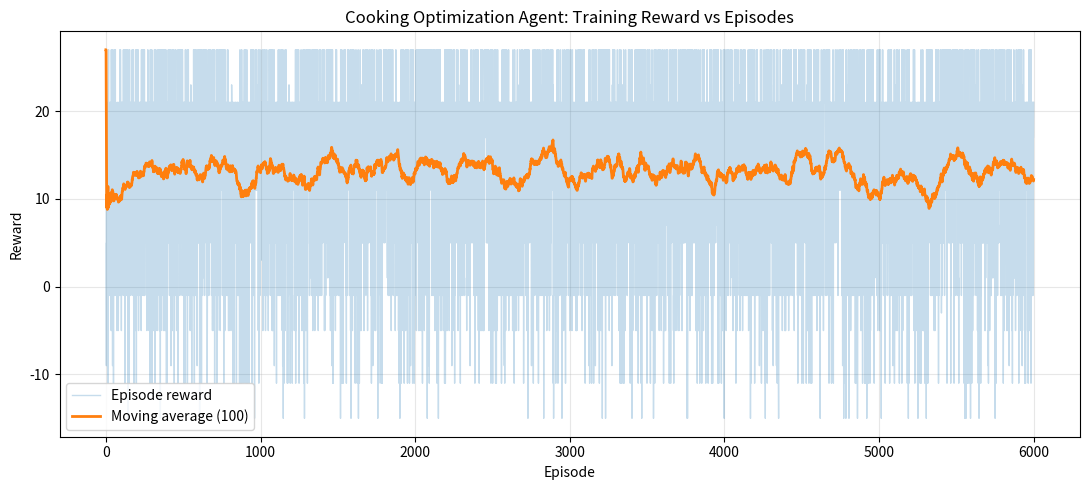

Here is the Python script that generated this plot:
"""Cooking Optimization Agent using tabular Q-learning.

This module provides:
1. A custom RL environment for cooking recommendations.
2. A Q-learning agent with epsilon-greedy exploration.
3. Training and evaluation utilities.
4. Visualization of learning progress.

Run:
    python scripts/cooking_optimization_agent.py
"""

from __future__ import annotations

from dataclasses import dataclass
from pathlib import Path
from typing import Dict, List, Tuple

import matplotlib.pyplot as plt
import numpy as np
import pandas as pd


@dataclass(frozen=True)
class Recipe:
    """Recipe metadata used by the environment."""

    name: str
    required_ingredients: Tuple[int, ...]
    vegetarian: int
    spice_level: int
    prep_time: int
    nutrition_score: float
    cost: float


class CookingEnvironment:
    """Custom environment for recipe recommendation optimization."""

    ACTIONS = {
        0: "Recommend Recipe A",
        1: "Recommend Recipe B",
        2: "Recommend Recipe C",
        3: "Suggest ingredient substitution",
        4: "Adjust cooking steps for faster preparation",
    }

    def __init__(self, seed: int = 42):
        self.rng = np.random.default_rng(seed)
        self.n_ingredients = 8

        # Recipe A, B, C for discrete recommendation actions.
        self.recipes: List[Recipe] = [
            Recipe(
                name="Recipe A",
                required_ingredients=(0, 1, 2, 3),
                vegetarian=1,
                spice_level=1,
                prep_time=25,
                nutrition_score=0.85,
                cost=6.0,
            ),
            Recipe(
                name="Recipe B",
                required_ingredients=(2, 4, 5, 6),
                vegetarian=0,
                spice_level=2,
                prep_time=40,
                nutrition_score=0.72,
                cost=8.5,
            ),
            Recipe(
                name="Recipe C",
                required_ingredients=(1, 3, 6, 7),
                vegetarian=1,
                spice_level=0,
                prep_time=18,
                nutrition_score=0.9,
                cost=5.0,
            ),
        ]

        self.current_state: Tuple[int, ...] | None = None
        self.current_context: Dict[str, np.ndarray | int | float] = {}

    def _discretize_time(self, minutes: int) -> int:
        if minutes <= 20:
            return 0
        if minutes <= 35:
            return 1
        return 2

    def _discretize_nutrition(self, score: float) -> int:
        if score < 0.45:
            return 0
        if score < 0.75:
            return 1
        return 2

    def _sample_state(self) -> Tuple[int, ...]:
        ingredient_vector = self.rng.choice([0, 1], size=self.n_ingredients, p=[0.3, 0.7]).astype(int)
        vegetarian_pref = int(self.rng.choice([0, 1], p=[0.45, 0.55]))
        spice_pref = int(self.rng.integers(0, 3))
        time_available = int(self.rng.integers(15, 61))
        time_bucket = self._discretize_time(time_available)
        past_recipe_type = int(self.rng.integers(0, 3))

        estimated_nutrition_raw = []
        for recipe in self.recipes:
            availability_ratio = ingredient_vector[list(recipe.required_ingredients)].mean()
            estimate = 0.55 * recipe.nutrition_score + 0.45 * availability_ratio + self.rng.normal(0, 0.04)
            estimate = float(np.clip(estimate, 0.0, 1.0))
            estimated_nutrition_raw.append(estimate)

        estimated_nutrition_bins = tuple(self._discretize_nutrition(v) for v in estimated_nutrition_raw)

        # State vector structure:
        # [ingredient(8), vegetarian_pref, spice_pref, time_bucket,
        #  past_recipe_type, estimated_nutrition_A/B/C]
        state = tuple(
            ingredient_vector.tolist()
            + [vegetarian_pref, spice_pref, time_bucket, past_recipe_type]
            + list(estimated_nutrition_bins)
        )

        self.current_context = {
            "ingredient_vector": ingredient_vector,
            "vegetarian_pref": vegetarian_pref,
            "spice_pref": spice_pref,
            "time_available": time_available,
            "past_recipe_type": past_recipe_type,
            "estimated_nutrition_raw": np.array(estimated_nutrition_raw),
        }

        return state

    def reset(self) -> Tuple[int, ...]:
        self.current_state = self._sample_state()
        return self.current_state

    def _recipe_match_score(self, recipe: Recipe, ingredient_vector: np.ndarray, vegetarian_pref: int, spice_pref: int) -> float:
        ingredient_ratio = float(ingredient_vector[list(recipe.required_ingredients)].mean())
        vegetarian_match = 1.0 if vegetarian_pref == 0 or recipe.vegetarian == 1 else 0.0
        spice_match = 1.0 - (abs(recipe.spice_level - spice_pref) / 2.0)
        return 0.5 * ingredient_ratio + 0.3 * vegetarian_match + 0.2 * spice_match

    def _acceptance_probability(
        self,
        recipe: Recipe,
        match_score: float,
        time_available: int,
        is_substitution_action: bool,
        is_fast_action: bool,
    ) -> float:
        effective_time = recipe.prep_time * (0.8 if is_fast_action else 1.0)
        time_penalty = max(0.0, (effective_time - time_available) / 30.0)
        substitution_bonus = 0.12 if is_substitution_action else 0.0
        z = 2.3 * match_score - 1.3 * time_penalty + substitution_bonus - 0.25
        probability = 1.0 / (1.0 + np.exp(-z))
        return float(np.clip(probability, 0.05, 0.98))

    def step(self, action: int) -> Tuple[Tuple[int, ...], float, bool, Dict[str, float | int | str]]:
        if self.current_state is None:
            raise RuntimeError("Call reset() before step().")

        ingredient_vector = self.current_context["ingredient_vector"]
        vegetarian_pref = int(self.current_context["vegetarian_pref"])
        spice_pref = int(self.current_context["spice_pref"])
        time_available = int(self.current_context["time_available"])
        estimated_nutrition_raw = self.current_context["estimated_nutrition_raw"]

        is_substitution_action = action == 3
        is_fast_action = action == 4

        if action in [0, 1, 2]:
            chosen_recipe_idx = action
        else:
            # For strategy actions, choose the best estimated recipe and apply the strategy.
            chosen_recipe_idx = int(np.argmax(estimated_nutrition_raw))

        recipe = self.recipes[chosen_recipe_idx]
        available_count = int(ingredient_vector[list(recipe.required_ingredients)].sum())
        required_count = len(recipe.required_ingredients)
        missing_count = required_count - available_count

        # Substitution can reduce one missing ingredient.
        effective_missing_count = max(0, missing_count - 1) if is_substitution_action else missing_count

        effective_prep_time = recipe.prep_time * (0.8 if is_fast_action else 1.0)
        match_score = self._recipe_match_score(recipe, ingredient_vector, vegetarian_pref, spice_pref)
        accept_prob = self._acceptance_probability(
            recipe, match_score, time_available, is_substitution_action, is_fast_action
        )
        selected = int(self.rng.random() < accept_prob)

        cook_success_prob = 0.65 + 0.25 * match_score - 0.18 * (effective_missing_count / required_count)
        cook_success_prob = float(np.clip(cook_success_prob, 0.05, 0.98))
        cooked_successfully = int(selected and (self.rng.random() < cook_success_prob))

        reward = 0.0

        # Positive rewards
        if selected:
            reward += 10
        if cooked_successfully:
            reward += 8
        if effective_prep_time <= time_available:
            reward += 5
        if recipe.nutrition_score >= 0.75:
            reward += 4

        # Negative rewards
        if effective_prep_time > time_available:
            reward -= 5
        if effective_missing_count > 0:
            reward -= 6
        ingredient_waste = int(selected and (not cooked_successfully) and available_count > 0)
        if ingredient_waste:
            reward -= 8
        if not selected:
            reward -= 4

        info = {
            "action_name": self.ACTIONS[action],
            "recipe_name": recipe.name,
            "selected": selected,
            "cooked_successfully": cooked_successfully,
            "effective_prep_time": float(effective_prep_time),
            "time_available": time_available,
            "time_within_limit": int(effective_prep_time <= time_available),
            "ingredient_missing": effective_missing_count,
            "ingredient_waste": ingredient_waste,
            "nutrition_score": recipe.nutrition_score,
            "acceptance_probability": accept_prob,
        }

        # One-step episodic task. Provide next sampled state for bootstrapped update.
        next_state = self._sample_state()
        self.current_state = next_state
        done = True
        return next_state, float(reward), done, info


class QLearningAgent:
    """Tabular Q-learning agent with epsilon-greedy exploration."""

    def __init__(
        self,
        action_size: int,
        learning_rate: float = 0.1,
        discount_factor: float = 0.9,
        epsilon: float = 0.2,
        epsilon_min: float = 0.02,
        epsilon_decay: float = 0.9996,
    ):
        self.action_size = action_size
        self.learning_rate = learning_rate
        self.discount_factor = discount_factor
        self.epsilon = epsilon
        self.epsilon_min = epsilon_min
        self.epsilon_decay = epsilon_decay
        self.q_table: Dict[Tuple[int, ...], np.ndarray] = {}
        self.state_visits: Dict[Tuple[int, ...], int] = {}
        self.rng = np.random.default_rng(123)

    def _ensure_state(self, state: Tuple[int, ...]) -> None:
        if state not in self.q_table:
            self.q_table[state] = np.zeros(self.action_size, dtype=np.float64)
            self.state_visits[state] = 0

    def choose_action(self, state: Tuple[int, ...], greedy_only: bool = False) -> int:
        self._ensure_state(state)
        self.state_visits[state] += 1
        if (not greedy_only) and (self.rng.random() < self.epsilon):
            return int(self.rng.integers(0, self.action_size))
        return int(np.argmax(self.q_table[state]))

    def update(self, state: Tuple[int, ...], action: int, reward: float, next_state: Tuple[int, ...]) -> None:
        self._ensure_state(state)
        self._ensure_state(next_state)

        current_q = self.q_table[state][action]
        max_next_q = np.max(self.q_table[next_state])

        # Q-learning update: Q(s,a) = Q(s,a) + alpha * (r + gamma * max_a' Q(s',a') - Q(s,a))
        new_q = current_q + self.learning_rate * (
            reward + self.discount_factor * max_next_q - current_q
        )
        self.q_table[state][action] = new_q

    def decay_exploration(self) -> None:
        self.epsilon = max(self.epsilon_min, self.epsilon * self.epsilon_decay)

    def expected_rewards_for_state(self, state: Tuple[int, ...]) -> np.ndarray:
        self._ensure_state(state)
        return self.q_table[state].copy()


class TrainingManager:
    """Coordinates training, evaluation, and reporting."""

    def __init__(self, env: CookingEnvironment, agent: QLearningAgent):
        self.env = env
        self.agent = agent
        self.training_rewards: List[float] = []
        self.training_success: List[int] = []
        self.training_time_within_limit: List[int] = []
        self.training_waste_events: List[int] = []
        self.training_time_saved: List[float] = []

    def train(self, episodes: int = 5000) -> None:
        for _ in range(episodes):
            state = self.env.reset()
            action = self.agent.choose_action(state)
            next_state, reward, _, info = self.env.step(action)
            self.agent.update(state, action, reward, next_state)
            self.agent.decay_exploration()

            self.training_rewards.append(reward)
            self.training_success.append(int(info["selected"]))
            self.training_time_within_limit.append(int(info["time_within_limit"]))
            self.training_waste_events.append(int(info["ingredient_waste"]))

            # Baseline for time reduction: the same recipe without action-specific speedup.
            raw_recipe_name = str(info["recipe_name"])
            recipe_idx = [r.name for r in self.env.recipes].index(raw_recipe_name)
            baseline_time = self.env.recipes[recipe_idx].prep_time
            time_saved = max(0.0, baseline_time - float(info["effective_prep_time"]))
            self.training_time_saved.append(time_saved)

    def evaluate(self, episodes: int = 1000) -> Dict[str, float]:
        rewards = []
        success_flags = []
        time_within_flags = []
        waste_flags = []
        time_saved_values = []

        for _ in range(episodes):
            state = self.env.reset()
            action = self.agent.choose_action(state, greedy_only=True)
            _, reward, _, info = self.env.step(action)

            rewards.append(reward)
            success_flags.append(int(info["selected"]))
            time_within_flags.append(int(info["time_within_limit"]))
            waste_flags.append(int(info["ingredient_waste"]))

            recipe_idx = [r.name for r in self.env.recipes].index(str(info["recipe_name"]))
            baseline_time = self.env.recipes[recipe_idx].prep_time
            time_saved_values.append(max(0.0, baseline_time - float(info["effective_prep_time"])))

        return {
            "avg_reward": float(np.mean(rewards)),
            "recommendation_success_rate": float(np.mean(success_flags)),
            "time_within_limit_rate": float(np.mean(time_within_flags)),
            "avg_time_reduction_minutes": float(np.mean(time_saved_values)),
            "efficient_ingredient_usage_rate": float(1.0 - np.mean(waste_flags)),
        }

    def policy_table(self, top_n: int = 25) -> pd.DataFrame:
        rows = []
        for state, q_values in self.agent.q_table.items():
            best_action = int(np.argmax(q_values))
            rows.append(
                {
                    "state": state,
                    "visits": self.agent.state_visits.get(state, 0),
                    "best_action": best_action,
                    "best_action_name": self.env.ACTIONS[best_action],
                    "expected_reward_best_action": float(np.max(q_values)),
                    "q_values": q_values.round(3).tolist(),
                }
            )

        policy_df = pd.DataFrame(rows)
        if policy_df.empty:
            return policy_df
        policy_df = policy_df.sort_values(["visits", "expected_reward_best_action"], ascending=False)
        return policy_df.head(top_n).reset_index(drop=True)

    def save_training_plot(self, out_path: Path, moving_window: int = 100) -> None:
        rewards = np.array(self.training_rewards, dtype=float)
        if len(rewards) == 0:
            raise RuntimeError("No rewards found. Train the agent before plotting.")

        moving_avg = pd.Series(rewards).rolling(window=moving_window, min_periods=1).mean().to_numpy()

        plt.figure(figsize=(11, 5))
        plt.plot(rewards, alpha=0.25, linewidth=1.0, label="Episode reward")
        plt.plot(moving_avg, linewidth=2.0, label=f"Moving average ({moving_window})")
        plt.title("Cooking Optimization Agent: Training Reward vs Episodes")
        plt.xlabel("Episode")
        plt.ylabel("Reward")
        plt.legend()
        plt.grid(alpha=0.3)
        plt.tight_layout()

        out_path.parent.mkdir(parents=True, exist_ok=True)
        plt.savefig(out_path, dpi=160)
        plt.close()


def describe_state(state: Tuple[int, ...]) -> pd.DataFrame:
    """Return a readable state breakdown for demonstration."""

    ingredient_vector = list(state[:8])
    vegetarian_pref, spice_pref, time_bucket, past_recipe = state[8:12]
    nutrition_bins = state[12:15]

    state_description = {
        "ingredient_vector": [ingredient_vector],
        "vegetarian_pref(0=non-veg,1=veg)": [vegetarian_pref],
        "spice_pref(0=mild,1=medium,2=hot)": [spice_pref],
        "time_bucket(0<=20,1<=35,2>35)": [time_bucket],
        "past_recipe_type(0/1/2)": [past_recipe],
        "nutrition_bins_A_B_C(0/1/2)": [list(nutrition_bins)],
    }
    return pd.DataFrame(state_description)


def main() -> None:
    env = CookingEnvironment(seed=42)
    agent = QLearningAgent(
        action_size=5,
        learning_rate=0.1,
        discount_factor=0.9,
        epsilon=0.2,
    )
    manager = TrainingManager(env=env, agent=agent)

    train_episodes = 6000
    manager.train(episodes=train_episodes)
    metrics = manager.evaluate(episodes=1200)

    plot_path = Path("models") / "cooking_optimization" / "training_reward_vs_episode.png"
    manager.save_training_plot(plot_path)

    # Demonstrate output requirements for one learned query state.
    sample_state = max(agent.state_visits.items(), key=lambda kv: kv[1])[0]
    q_values = agent.expected_rewards_for_state(sample_state)
    recommended_action = int(np.argmax(q_values))

    print("\n=== Cooking Optimization Agent (Q-Learning) ===")
    print(f"Training episodes: {train_episodes}")
    print("\nEvaluation Metrics:")
    for key, value in metrics.items():
        print(f"- {key}: {value:.4f}")

    print("\nSample State Description:")
    print(describe_state(sample_state).to_string(index=False))

    print("\nExpected Reward for Each Action:")
    for action_id, action_name in env.ACTIONS.items():
        print(f"- Action {action_id} ({action_name}): {q_values[action_id]:.4f}")

    print("\nRecommended Action:")
    print(f"- Action {recommended_action}: {env.ACTIONS[recommended_action]}")

    policy_df = manager.policy_table(top_n=20)
    policy_path = Path("models") / "cooking_optimization" / "learned_policy_top_states.csv"
    policy_path.parent.mkdir(parents=True, exist_ok=True)
    policy_df.to_csv(policy_path, index=False)

    print("\nPolicy Table (Top 20 frequently visited states):")
    print(policy_df[["visits", "best_action", "best_action_name", "expected_reward_best_action"]].to_string(index=False))

    print("\nSaved Artifacts:")
    print(f"- Training graph: {plot_path}")
    print(f"- Learned policy table: {policy_path}")


if __name__ == "__main__":
    main()
